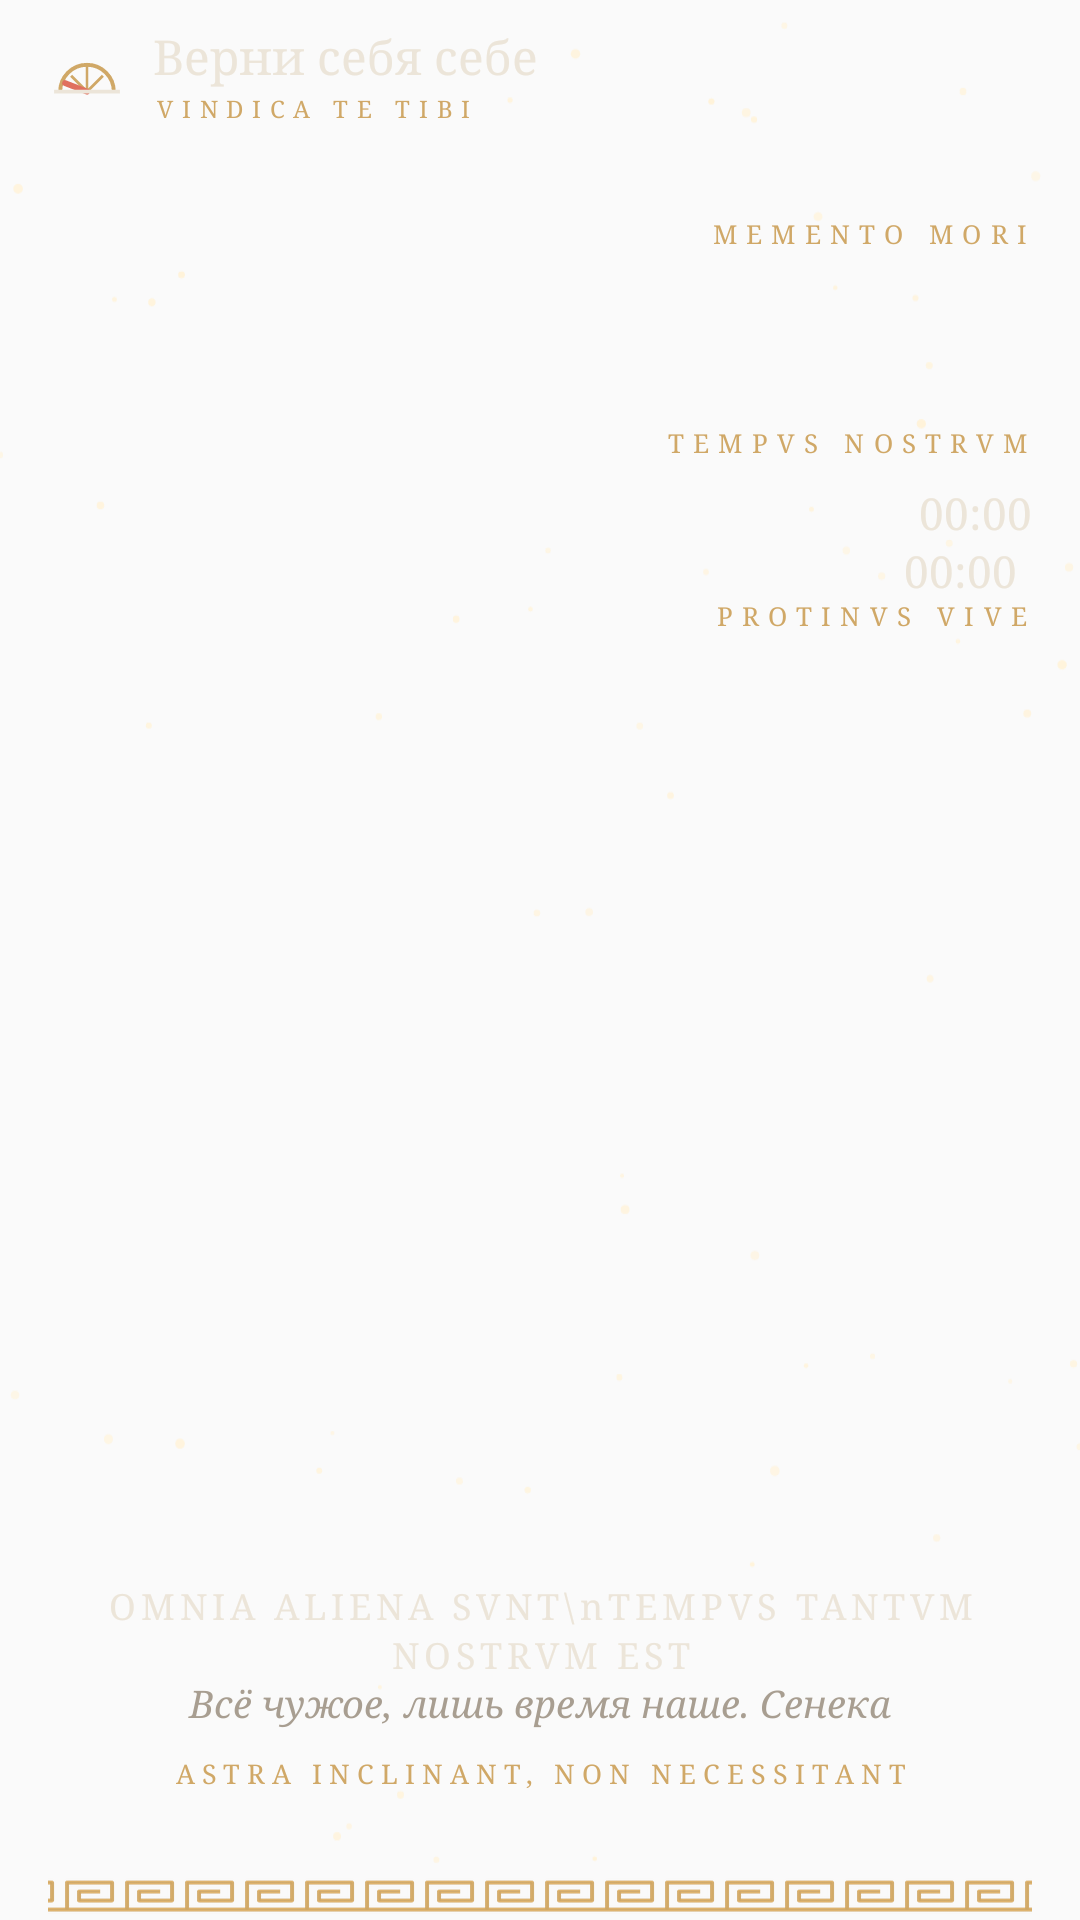

The Android layout XML behind this screen, and the referenced resources:
<!-- AndroidManifest.xml: application theme AppTheme -->
<!-- res/layout/widget_hero.xml -->
<?xml version="1.0" encoding="utf-8"?>
<FrameLayout xmlns:android="http://schemas.android.com/apk/res/android"
    android:id="@android:id/background"
    android:layout_width="match_parent"
    android:layout_height="match_parent"
    android:clipToOutline="true">

    <ImageView
        android:id="@+id/hero_sky"
        android:layout_width="match_parent"
        android:layout_height="match_parent"
        android:contentDescription="@null"
        android:scaleType="fitXY" />

    <ImageView
        android:id="@+id/hero_stars"
        android:layout_width="match_parent"
        android:layout_height="match_parent"
        android:contentDescription="@null"
        android:scaleType="centerCrop"
        android:src="@drawable/hero_stars" />

    <FrameLayout
        android:id="@+id/hero_moon_box"
        android:layout_width="match_parent"
        android:layout_height="match_parent">

        <ImageView
            android:id="@+id/hero_moon"
            android:layout_width="38dp"
            android:layout_height="38dp"
            android:contentDescription="@null"
            android:scaleType="fitXY" />
    </FrameLayout>

    <LinearLayout
        android:id="@+id/hero_body"
        android:layout_width="match_parent"
        android:layout_height="match_parent"
        android:orientation="vertical"
        android:paddingLeft="16dp"
        android:paddingTop="10dp"
        android:paddingRight="16dp"
        android:paddingBottom="2dp">

        <LinearLayout
            android:id="@+id/hero_brand"
            android:layout_width="match_parent"
            android:layout_height="wrap_content"
            android:gravity="center_vertical"
            android:orientation="horizontal">

            <ImageView
                android:id="@+id/hero_logo"
                android:layout_width="26dp"
                android:layout_height="26dp"
                android:contentDescription="@null"
                android:src="@drawable/hero_logo_dark" />

            <LinearLayout
                android:layout_width="wrap_content"
                android:layout_height="wrap_content"
                android:layout_marginStart="9dp"
                android:orientation="vertical">

                <TextView
                    android:id="@+id/hero_brand_t"
                    android:layout_width="wrap_content"
                    android:layout_height="wrap_content"
                    android:fontFamily="serif"
                    android:includeFontPadding="false"
                    android:maxLines="1"
                    android:text="@string/hero_brand"
                    android:textColor="#ECE5D9"
                    android:textSize="16dp" />

                <TextView
                    android:id="@+id/hero_brand_l"
                    android:layout_width="wrap_content"
                    android:layout_height="wrap_content"
                    android:layout_marginTop="3dp"
                    android:fontFamily="serif"
                    android:includeFontPadding="false"
                    android:letterSpacing="0.36"
                    android:maxLines="1"
                    android:text="VINDICA TE TIBI"
                    android:textColor="#D0A867"
                    android:textSize="8dp" />
            </LinearLayout>
        </LinearLayout>

        <TextView
            android:id="@+id/hero_date"
            android:layout_width="match_parent"
            android:layout_height="wrap_content"
            android:layout_marginTop="8dp"
            android:fontFamily="serif"
            android:maxLines="2"
            android:textColor="#A89E91"
            android:textSize="13.5dp" />

        <LinearLayout
            android:id="@+id/hero_head"
            android:layout_width="match_parent"
            android:layout_height="wrap_content"
            android:layout_marginTop="2dp"
            android:orientation="horizontal">

            <ImageView
                android:id="@+id/hero_hello"
                android:layout_width="0dp"
                android:layout_height="wrap_content"
                android:layout_marginTop="2dp"
                android:layout_weight="1"
                android:adjustViewBounds="true"
                android:contentDescription="@null"
                android:scaleType="fitStart" />

            <include layout="@layout/widget_hero_mm" />
        </LinearLayout>

        <TextView
            android:id="@+id/hero_hour"
            android:layout_width="match_parent"
            android:layout_height="wrap_content"
            android:layout_marginTop="10dp"
            android:fontFamily="serif"
            android:maxLines="2"
            android:textColor="#A89E91"
            android:textSize="13.5dp" />

        <ImageView
            android:id="@+id/hero_dial"
            android:layout_width="match_parent"
            android:layout_height="0dp"
            android:layout_marginTop="4dp"
            android:layout_weight="1"
            android:contentDescription="@string/hero_dial"
            android:scaleType="fitCenter" />

        <TextView
            android:id="@+id/hero_la"
            android:layout_width="match_parent"
            android:layout_height="wrap_content"
            android:layout_marginTop="4dp"
            android:fontFamily="serif"
            android:gravity="center_horizontal"
            android:letterSpacing="0.14"
            android:lineSpacingMultiplier="1.15"
            android:text="OMNIA ALIENA SVNT\nTEMPVS TANTVM NOSTRVM EST"
            android:textColor="#ECE5D9"
            android:textSize="12dp" />

        <TextView
            android:id="@+id/hero_tr"
            android:layout_width="match_parent"
            android:layout_height="wrap_content"
            android:fontFamily="serif"
            android:gravity="center_horizontal"
            android:maxLines="2"
            android:text="@string/hero_motto"
            android:textColor="#A89E91"
            android:textSize="12.5dp"
            android:textStyle="italic" />

        <TextView
            android:id="@+id/hero_ah"
            android:layout_width="match_parent"
            android:layout_height="wrap_content"
            android:layout_marginTop="9dp"
            android:fontFamily="serif"
            android:gravity="center_horizontal"
            android:letterSpacing="0.26"
            android:maxLines="1"
            android:text="ASTRA INCLINANT, NON NECESSITANT"
            android:textColor="#D0A867"
            android:textSize="9dp" />

        <TextView
            android:id="@+id/hero_astro"
            android:layout_width="match_parent"
            android:layout_height="wrap_content"
            android:layout_marginTop="4dp"
            android:ellipsize="end"
            android:fontFamily="serif"
            android:gravity="center_horizontal"
            android:lineSpacingMultiplier="1.12"
            android:maxLines="5"
            android:textColor="#ECE5D9"
            android:textSize="13dp" />

        <ImageView
            android:id="@+id/hero_mz"
            android:layout_width="match_parent"
            android:layout_height="12dp"
            android:layout_marginLeft="-16dp"
            android:layout_marginTop="8dp"
            android:layout_marginRight="-16dp"
            android:contentDescription="@null"
            android:scaleType="fitXY"
            android:src="@drawable/hero_mz_dark" />
    </LinearLayout>
</FrameLayout>
<!-- res/layout/widget_hero_mm.xml (included above) -->
<?xml version="1.0" encoding="utf-8"?>
<LinearLayout xmlns:android="http://schemas.android.com/apk/res/android"
    android:id="@+id/hero_mm"
    android:layout_width="130dp"
    android:layout_height="wrap_content"
    android:layout_marginStart="6dp"
    android:gravity="end"
    android:orientation="vertical">

    <TextView
        android:id="@+id/hero_mm_l"
        android:layout_width="wrap_content"
        android:layout_height="wrap_content"
        android:layout_marginTop="4dp"
        android:fontFamily="serif"
        android:includeFontPadding="false"
        android:letterSpacing="0.36"
        android:maxLines="1"
        android:text="MEMENTO MORI"
        android:textColor="#D0A867"
        android:textSize="8.5dp" />

    <LinearLayout
        android:layout_width="wrap_content"
        android:layout_height="wrap_content"
        android:layout_marginTop="2dp"
        android:baselineAligned="true"
        android:gravity="end"
        android:orientation="horizontal">

        <TextView
            android:id="@+id/hero_mm_n"
            android:layout_width="wrap_content"
            android:layout_height="wrap_content"
            android:fontFamily="serif"
            android:includeFontPadding="false"
            android:maxLines="1"
            android:textColor="#ECE5D9"
            android:textSize="20dp" />

        <TextView
            android:id="@+id/hero_mm_u"
            android:layout_width="wrap_content"
            android:layout_height="wrap_content"
            android:layout_marginStart="4dp"
            android:ellipsize="end"
            android:fontFamily="serif"
            android:gravity="end"
            android:includeFontPadding="false"
            android:maxLines="1"
            android:textColor="#A89E91"
            android:textSize="11dp" />
    </LinearLayout>

    <ImageView
        android:id="@+id/hero_mm_bar"
        android:layout_width="match_parent"
        android:layout_height="2dp"
        android:layout_marginTop="4dp"
        android:contentDescription="@null"
        android:scaleType="fitXY" />

    <AdapterViewFlipper
        android:id="@+id/hero_tn"
        android:layout_width="match_parent"
        android:layout_height="19dp"
        android:layout_marginTop="9dp"
        android:animateFirstView="false"
        android:autoStart="true"
        android:flipInterval="1000"
        android:inAnimation="@animator/hero_in"
        android:loopViews="false"
        android:outAnimation="@animator/hero_out" />

    <TextView
        android:id="@+id/hero_tn_l"
        android:layout_width="wrap_content"
        android:layout_height="wrap_content"
        android:fontFamily="serif"
        android:includeFontPadding="false"
        android:letterSpacing="0.36"
        android:maxLines="1"
        android:text="TEMPVS NOSTRVM"
        android:textColor="#D0A867"
        android:textSize="8.5dp" />

    <LinearLayout
        android:id="@+id/hero_sl_row"
        android:layout_width="wrap_content"
        android:layout_height="wrap_content"
        android:layout_marginTop="8dp"
        android:baselineAligned="true"
        android:gravity="end"
        android:orientation="horizontal">

        <TextView
            android:id="@+id/hero_sl_l"
            android:layout_width="wrap_content"
            android:layout_height="wrap_content"
            android:fontFamily="serif"
            android:maxLines="1"
            android:textColor="#A89E91"
            android:textSize="11.5dp" />

        <Chronometer
            android:id="@+id/hero_sl_c"
            android:layout_width="wrap_content"
            android:layout_height="wrap_content"
            android:layout_marginStart="5dp"
            android:fontFamily="serif"
            android:fontFeatureSettings="tnum"
            android:maxLines="1"
            android:textColor="#ECE5D9"
            android:textSize="14.5dp" />
    </LinearLayout>

    <LinearLayout
        android:id="@+id/hero_wk_row"
        android:layout_width="wrap_content"
        android:layout_height="wrap_content"
        android:baselineAligned="true"
        android:gravity="end"
        android:orientation="horizontal">

        <TextView
            android:id="@+id/hero_wk_l"
            android:layout_width="wrap_content"
            android:layout_height="wrap_content"
            android:fontFamily="serif"
            android:maxLines="1"
            android:textColor="#A89E91"
            android:textSize="11.5dp" />

        <Chronometer
            android:id="@+id/hero_wk_c"
            android:layout_width="wrap_content"
            android:layout_height="wrap_content"
            android:layout_marginStart="5dp"
            android:fontFamily="serif"
            android:fontFeatureSettings="tnum"
            android:maxLines="1"
            android:textColor="#ECE5D9"
            android:textSize="14.5dp" />

        <TextView
            android:id="@+id/hero_wk_t"
            android:layout_width="wrap_content"
            android:layout_height="wrap_content"
            android:layout_marginStart="5dp"
            android:fontFamily="serif"
            android:maxLines="1"
            android:textColor="#ECE5D9"
            android:textSize="11.5dp" />
    </LinearLayout>

    <TextView
        android:id="@+id/hero_pv"
        android:layout_width="wrap_content"
        android:layout_height="wrap_content"
        android:layout_marginTop="1dp"
        android:fontFamily="serif"
        android:includeFontPadding="false"
        android:letterSpacing="0.36"
        android:maxLines="1"
        android:text="PROTINVS VIVE"
        android:textColor="#D0A867"
        android:textSize="8.5dp" />
</LinearLayout>
<!-- resources referenced by this layout -->
<resources>
  <!-- drawable hero_logo_dark (drawable) -->
  <?xml version="1.0" encoding="utf-8"?>
  <vector xmlns:android="http://schemas.android.com/apk/res/android"
      android:width="32dp"
      android:height="32dp"
      android:viewportWidth="32"
      android:viewportHeight="32">
      <path android:pathData="M5,22a11,11 0 0,1 22,0" android:strokeColor="#D0A867" android:strokeWidth="1.6" />
      <path android:pathData="M16,22L9.5,15.5M16,22V11M16,22l6.5,-6.5" android:strokeColor="#D0A867" android:strokeWidth="1.1" />
      <path android:pathData="M16,22L7,18.5" android:strokeColor="#E0705E" android:strokeLineCap="round" android:strokeWidth="2.4" />
      <path android:pathData="M2.5,22h27" android:strokeColor="#ECE5D9" android:strokeWidth="1.6" />
  </vector>
  <!-- drawable hero_mz_dark (drawable) -->
  <?xml version="1.0" encoding="utf-8"?>
  <bitmap xmlns:android="http://schemas.android.com/apk/res/android"
      android:src="@drawable/hero_mz_tile_dark"
      android:tileMode="repeat" />
  <!-- drawable hero_stars: vector/xml drawable (drawable, 12630 chars, omitted) -->
  <string name="hero_brand">Верни себя себе</string>
  <string name="hero_dial">Солнечные часы</string>
  <string name="hero_motto">Всё чужое, лишь время наше. Сенека</string>
  <style name="AppTheme" parent="Theme.AppCompat.Light.DarkActionBar">
          
          <item name="colorPrimary">@color/colorPrimary</item>
          <item name="colorPrimaryDark">@color/colorPrimaryDark</item>
          <item name="colorAccent">@color/colorAccent</item>
      </style>
  <!-- drawable hero_mz_tile_dark: png bitmap (drawable-xxhdpi, 982 bytes) -->
  <!-- not gathered from this repository: default colours our renderer supplied (Android Studio template values) -->
  <color name="colorPrimary">#FF6200EE</color>
  <color name="colorPrimaryDark">#FF3700B3</color>
  <color name="colorAccent">#FF03DAC5</color>
</resources>
